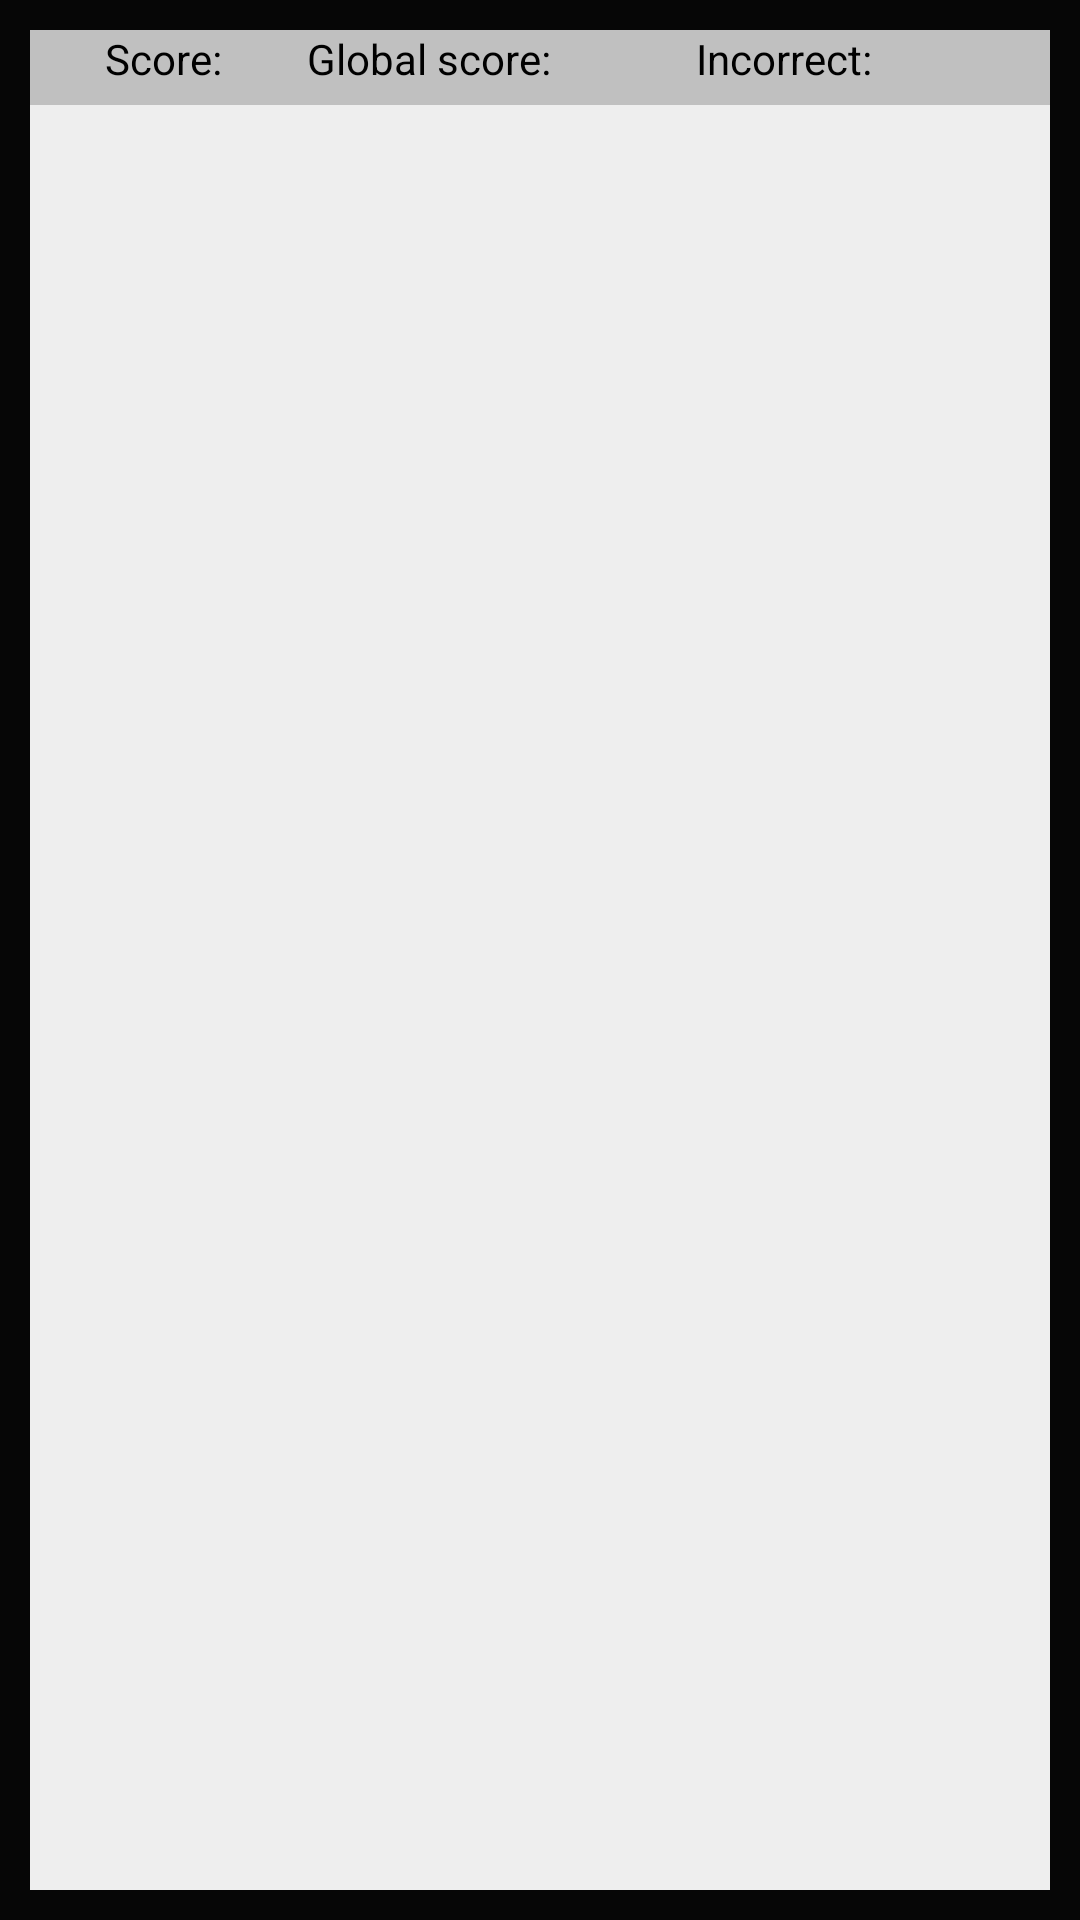

Here is an Android app screen rendered from its layout file. Give the layout XML and the strings, colors and styles it references.
<!-- AndroidManifest.xml: application theme AppTheme -->
<!-- res/layout/activity_main_game_one.xml -->
<RelativeLayout xmlns:android="http://schemas.android.com/apk/res/android"
    xmlns:app="http://schemas.android.com/apk/res-auto"
    xmlns:tools="http://schemas.android.com/tools"
    android:layout_width="match_parent"
    android:layout_height="match_parent"
    android:paddingLeft="10dp"
    android:paddingRight="10dp"
    android:paddingTop="10dp"
    tools:context=".HangmanActivityOnePlayer"
    android:background="@drawable/background_game"
    android:id="@+id/layoutHangmanOne">

    <LinearLayout
        android:id="@+id/linearLayout"
        android:orientation="horizontal"
        android:layout_width="match_parent"
        android:layout_height="wrap_content"
        android:layout_alignParentStart="true"
        android:layout_alignParentLeft="true"
        android:layout_alignParentTop="true"
        android:background="@color/grey">

        <TextView
            android:layout_width="wrap_content"
            android:layout_height="25dp"
            android:layout_marginLeft="25dp"
            android:textColor="@color/black"
            android:text="Score: "
            android:id="@+id/score"/>/>


        <TextView
            android:layout_width="wrap_content"
            android:layout_height="25dp"
            android:textColor="@color/black"
            android:id="@+id/scoreNum"/>

        <TextView
            android:layout_width="wrap_content"
            android:layout_height="25dp"
            android:textColor="@color/black"
            android:layout_marginLeft="25dp"
            android:text="Global score: "
            android:id="@+id/globalscore"/>/>

        <TextView
            android:layout_width="wrap_content"
            android:layout_height="25dp"
            android:textColor="@color/black"
            android:id="@+id/globalNum"/>

        <TextView
            android:layout_width="wrap_content"
            android:layout_height="25dp"
            android:layout_marginLeft="45dp"
            android:textColor="@color/black"
            android:text="Incorrect: "
            android:id="@+id/incorrect"/>/>

        <TextView
            android:layout_width="wrap_content"
            android:layout_height="25dp"
            android:textColor="@color/black"
            android:id="@+id/incorrectNum"/>


    </LinearLayout>

    <ImageView
        android:layout_width="wrap_content"
        android:layout_height="200dp"
        android:id="@+id/imageView"
        android:layout_below="@+id/linearLayout"
        android:layout_alignParentStart="true"
        android:layout_alignParentLeft="true"/>



    <LinearLayout
        android:id="@+id/tableRow"
        android:orientation="horizontal"
        android:layout_width="wrap_content"
        android:layout_height="95dp"
        android:gravity="center_horizontal"
        android:layout_below="@+id/imageView"
        android:layout_centerHorizontal="true"
        android:layout_marginTop="15dp">



    </LinearLayout>

    <GridLayout
        android:id="@+id/gridlayout"
        android:layout_width="match_parent"
        android:layout_height="match_parent"
        android:layout_alignParentBottom="true"
        android:layout_alignParentStart="true"
        android:layout_alignParentLeft="true"
        android:layout_below="@+id/tableRow"
        android:columnCount="9"
        android:rowCount="3"
        android:foregroundGravity="center"
        >



    </GridLayout>

</RelativeLayout>
<!-- resources referenced by this layout -->
<resources>
  <color name="black">#000000</color>
  <color name="grey">#c0c0c0</color>
  <!-- drawable background_game (drawable) -->
  <?xml version="1.0" encoding="utf-8"?>
  <shape xmlns:android="http://schemas.android.com/apk/res/android"
      android:shape="rectangle">
  
      <gradient
          android:startColor="#eeeeee"
          android:endColor="#eeeeee"
          android:centerX="50%"
          android:angle="45"
  
          />
  
      <padding
          android:left="7dp"
          android:right="7dp"
          android:bottom="7dp"
          android:top="7dp"/>
  
      <stroke
          android:width="10dp"
          android:color="#060606"/>
  
  
  </shape>
  <style name="AppTheme" parent="Theme.AppCompat.Light.DarkActionBar">
          
          <item name="colorPrimary">@color/colorPrimary</item>
          <item name="colorPrimaryDark">@color/colorPrimaryDark</item>
          <item name="colorAccent">@color/colorAccent</item>
          <item name="android:windowActivityTransitions">true</item>
      </style>
  <color name="colorPrimary">#080808</color>
  <color name="colorPrimaryDark">#050505</color>
  <color name="colorAccent">#990000</color>
</resources>
